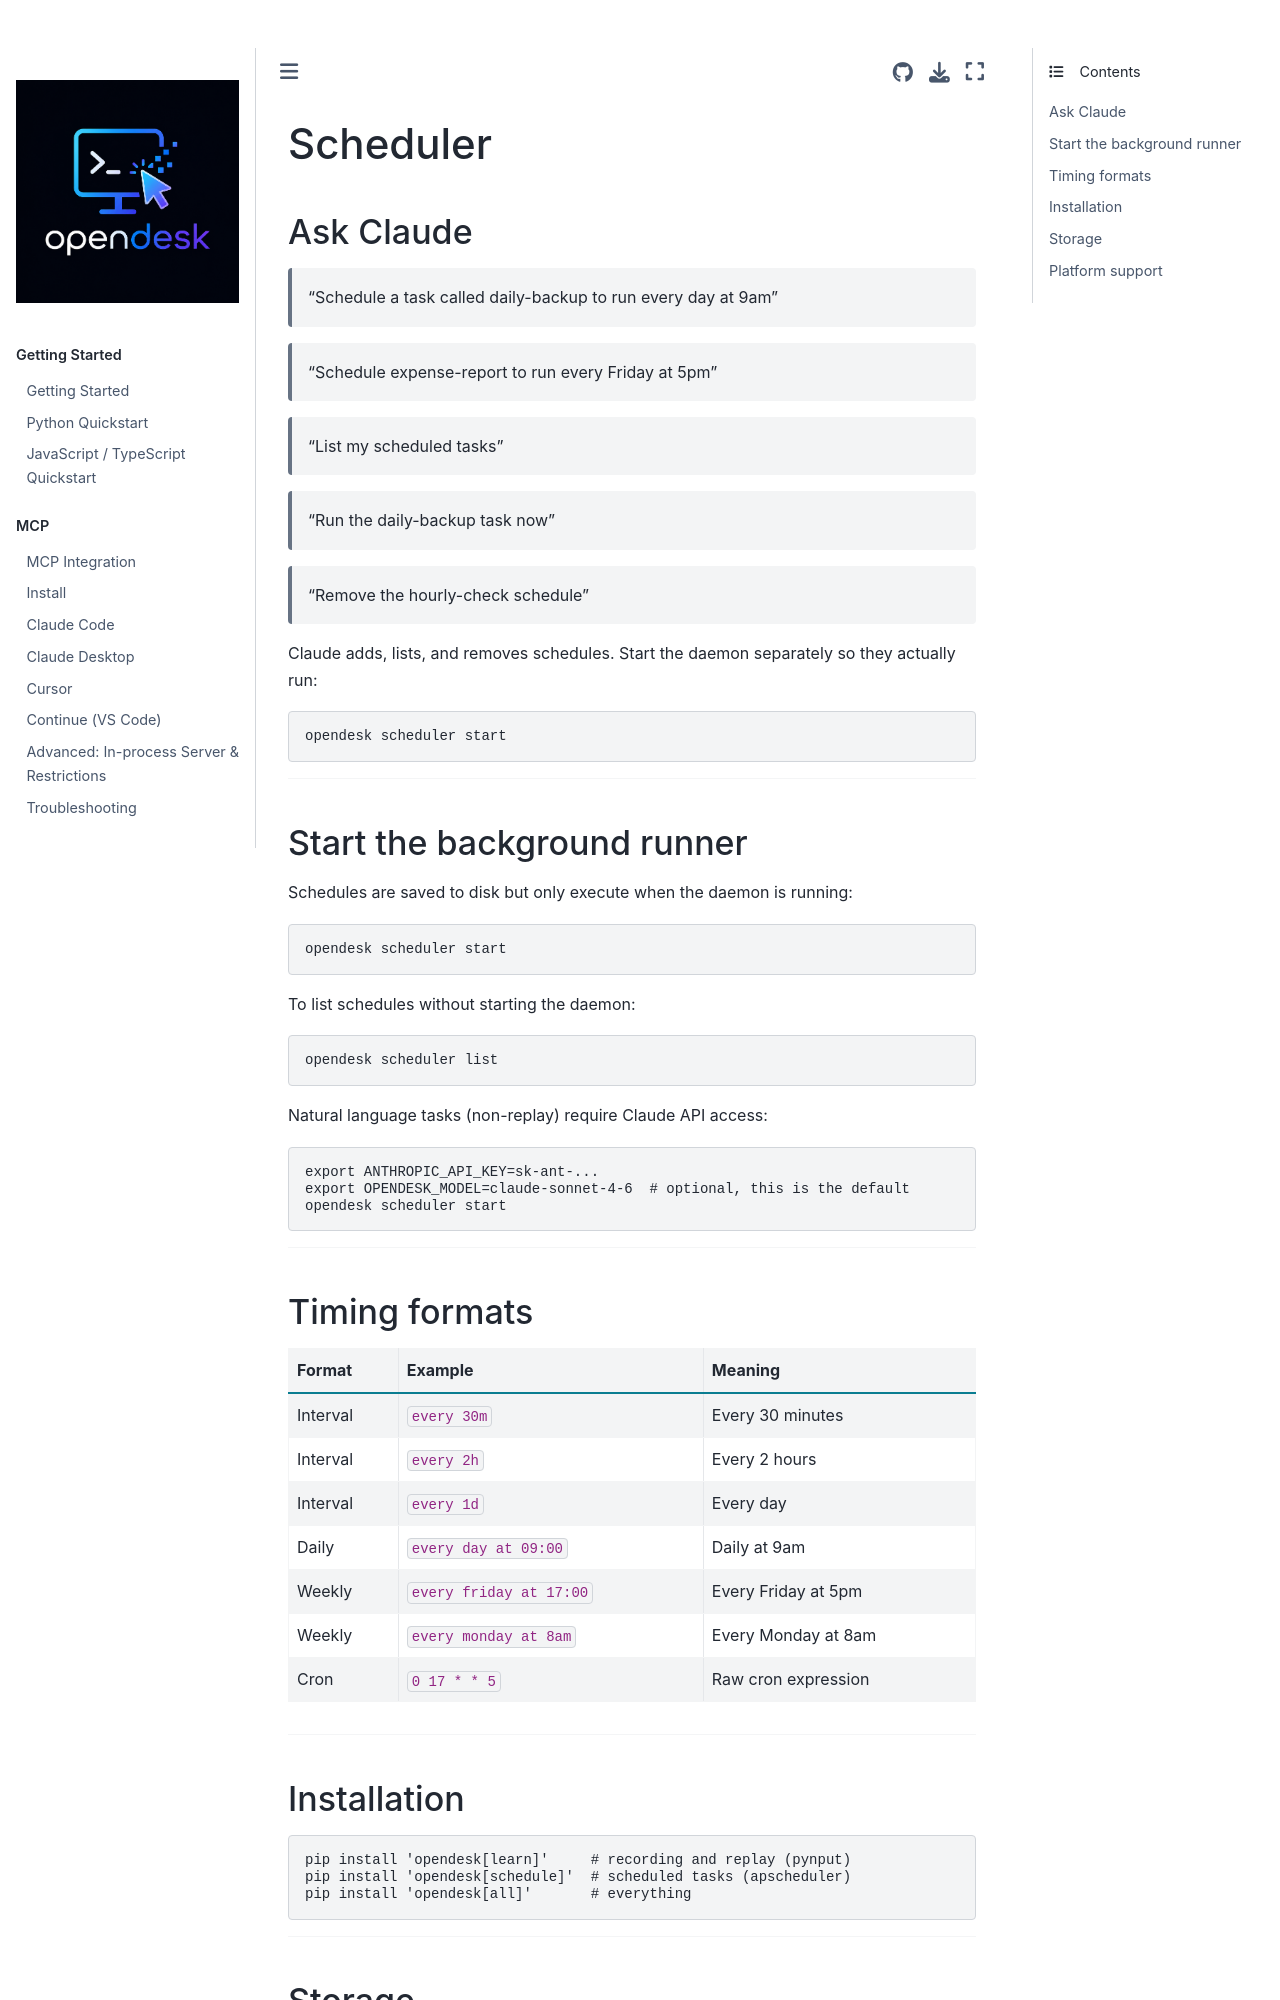

repository: vitalops/opencua · page: docs/automation/scheduler.html · generator: mkdocs

# Scheduler

## Ask Claude

> "Schedule a task called daily-backup to run every day at 9am"

> "Schedule expense-report to run every Friday at 5pm"

> "List my scheduled tasks"

> "Run the daily-backup task now"

> "Remove the hourly-check schedule"

Claude adds, lists, and removes schedules. Start the daemon separately so they actually run:

```bash
opendesk scheduler start
```

---

## Start the background runner

Schedules are saved to disk but only execute when the daemon is running:

```bash
opendesk scheduler start
```

To list schedules without starting the daemon:

```bash
opendesk scheduler list
```

Natural language tasks (non-replay) require Claude API access:

```bash
export ANTHROPIC_API_KEY=sk-ant-...
export OPENDESK_MODEL=claude-sonnet-4-6  # optional, this is the default
opendesk scheduler start
```

---

## Timing formats

| Format | Example | Meaning |
|--------|---------|---------|
| Interval | `every 30m` | Every 30 minutes |
| Interval | `every 2h` | Every 2 hours |
| Interval | `every 1d` | Every day |
| Daily | `every day at 09:00` | Daily at 9am |
| Weekly | `every friday at 17:00` | Every Friday at 5pm |
| Weekly | `every monday at 8am` | Every Monday at 8am |
| Cron | `0 17 * * 5` | Raw cron expression |

---

## Installation

```bash
pip install 'opendesk[learn]'     # recording and replay (pynput)
pip install 'opendesk[schedule]'  # scheduled tasks (apscheduler)
pip install 'opendesk[all]'       # everything
```

---
